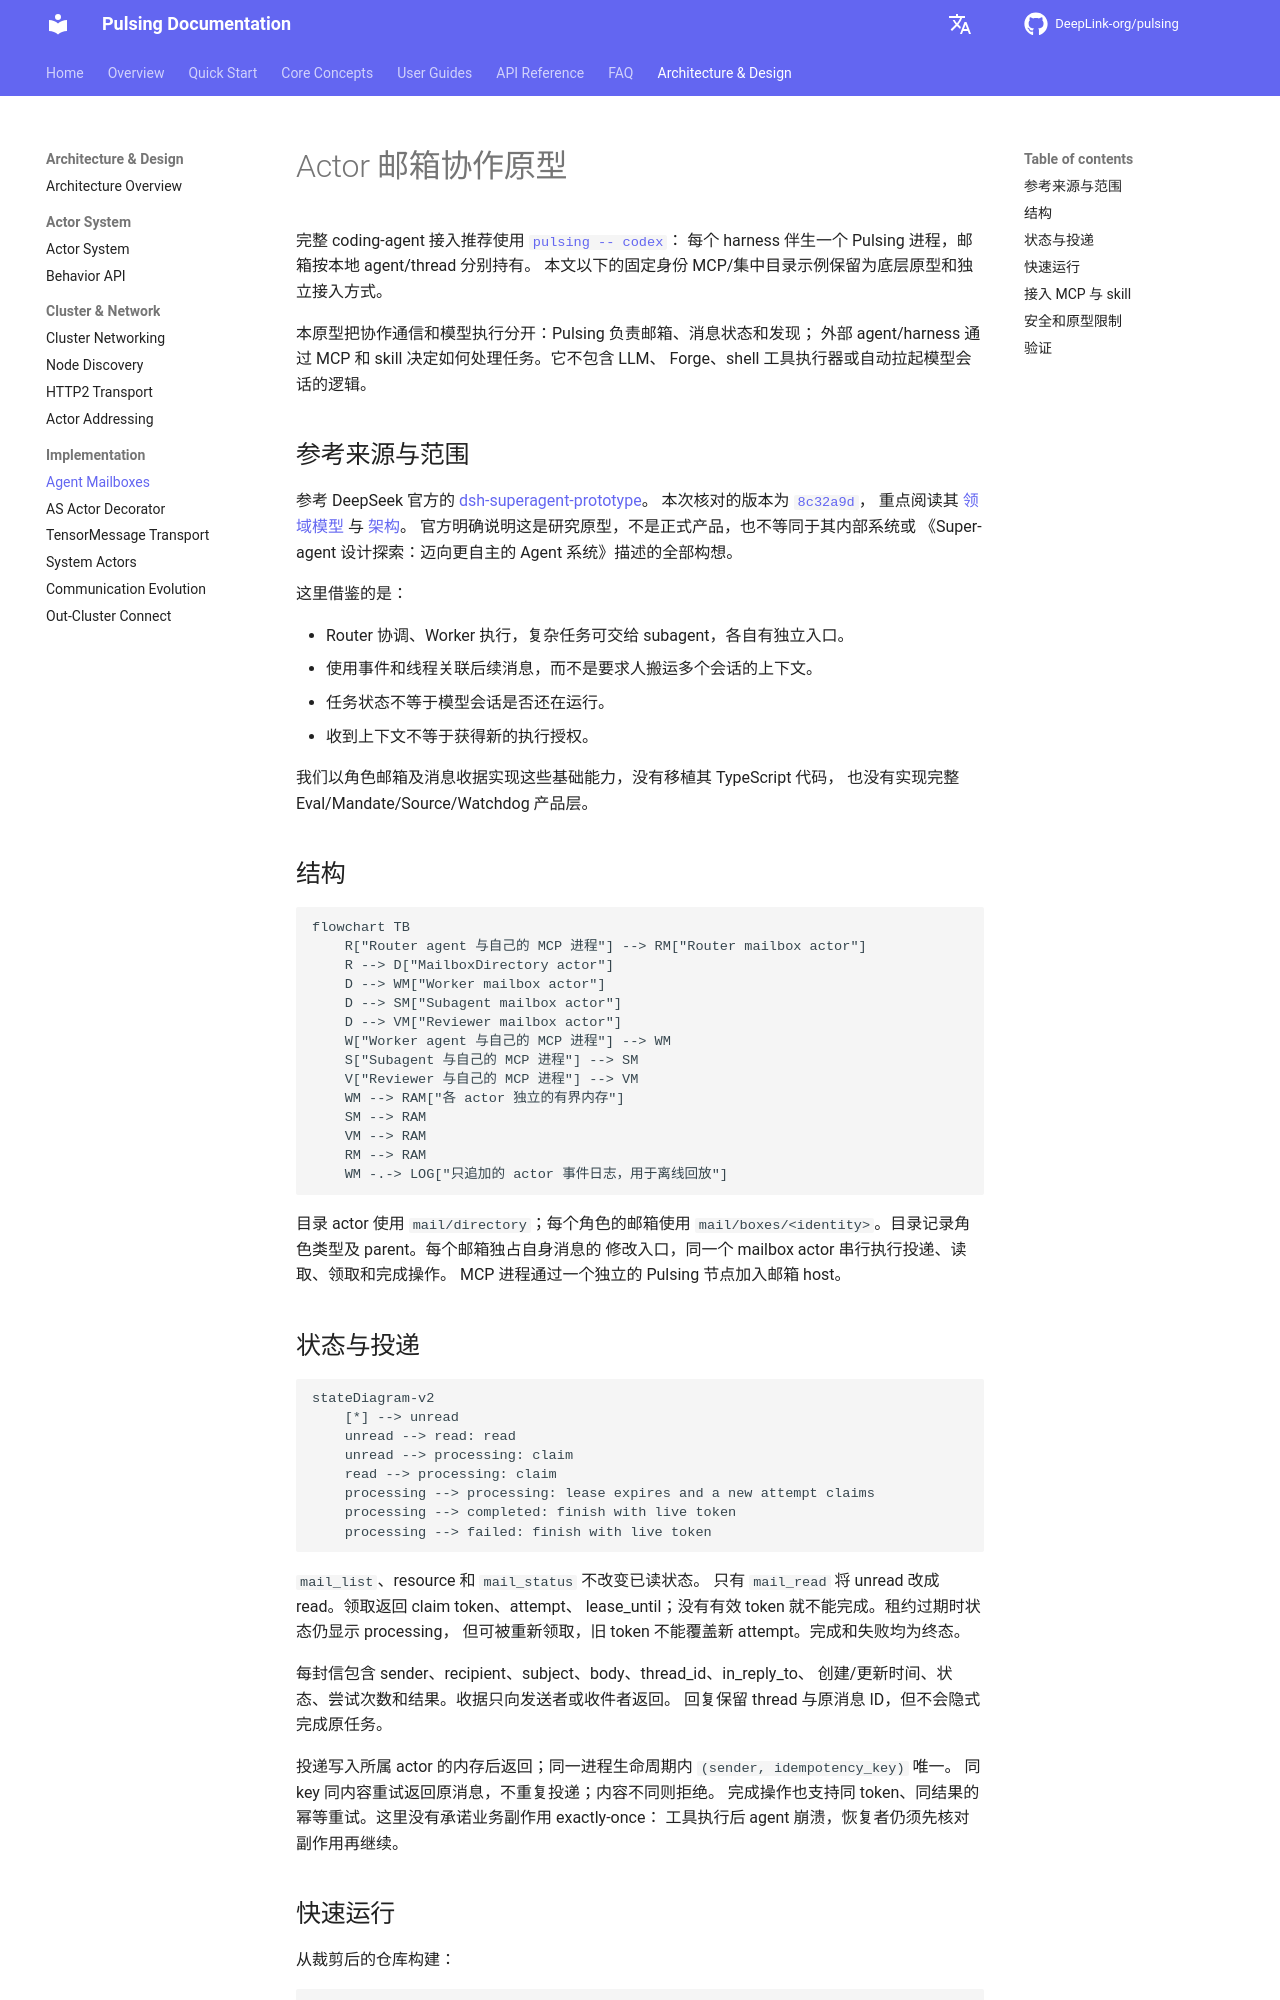

repository: DeepLink-org/Pulsing · page: design/agent-mailboxes/index.html · generator: mkdocs

# Actor 邮箱协作原型

完整 coding-agent 接入推荐使用 [`pulsing -- codex`](agent-launcher.md)：
每个 harness 伴生一个 Pulsing 进程，邮箱按本地 agent/thread 分别持有。
本文以下的固定身份 MCP/集中目录示例保留为底层原型和独立接入方式。

本原型把协作通信和模型执行分开：Pulsing 负责邮箱、消息状态和发现；
外部 agent/harness 通过 MCP 和 skill 决定如何处理任务。它不包含 LLM、
Forge、shell 工具执行器或自动拉起模型会话的逻辑。

## 参考来源与范围

参考 DeepSeek 官方的
[dsh-superagent-prototype](https://github.com/deepseek-ai/dsh-superagent-prototype)。
本次核对的版本为
[`8c32a9d`](https://github.com/deepseek-ai/dsh-superagent-prototype/tree/8c32a9dc5d72c033816c6a8110b37f40cf94fba4)，
重点阅读其 [领域模型](https://github.com/deepseek-ai/dsh-superagent-prototype/blob/8c32a9dc5d72c033816c6a8110b37f40cf94fba4/docs/001-domain.md)
与 [架构](https://github.com/deepseek-ai/dsh-superagent-prototype/blob/8c32a9dc5d72c033816c6a8110b37f40cf94fba4/docs/007-architecture.md)。
官方明确说明这是研究原型，不是正式产品，也不等同于其内部系统或
《Super-agent 设计探索：迈向更自主的 Agent 系统》描述的全部构想。

这里借鉴的是：

- Router 协调、Worker 执行，复杂任务可交给 subagent，各自有独立入口。
- 使用事件和线程关联后续消息，而不是要求人搬运多个会话的上下文。
- 任务状态不等于模型会话是否还在运行。
- 收到上下文不等于获得新的执行授权。

我们以角色邮箱及消息收据实现这些基础能力，没有移植其 TypeScript 代码，
也没有实现完整 Eval/Mandate/Source/Watchdog 产品层。

## 结构

```mermaid
flowchart TB
    R["Router agent 与自己的 MCP 进程"] --> RM["Router mailbox actor"]
    R --> D["MailboxDirectory actor"]
    D --> WM["Worker mailbox actor"]
    D --> SM["Subagent mailbox actor"]
    D --> VM["Reviewer mailbox actor"]
    W["Worker agent 与自己的 MCP 进程"] --> WM
    S["Subagent 与自己的 MCP 进程"] --> SM
    V["Reviewer 与自己的 MCP 进程"] --> VM
    WM --> RAM["各 actor 独立的有界内存"]
    SM --> RAM
    VM --> RAM
    RM --> RAM
    WM -.-> LOG["只追加的 actor 事件日志，用于离线回放"]
```

目录 actor 使用 `mail/directory`；每个角色的邮箱使用
`mail/boxes/<identity>`。目录记录角色类型及 parent。每个邮箱独占自身消息的
修改入口，同一个 mailbox actor 串行执行投递、读取、领取和完成操作。
MCP 进程通过一个独立的 Pulsing 节点加入邮箱 host。
